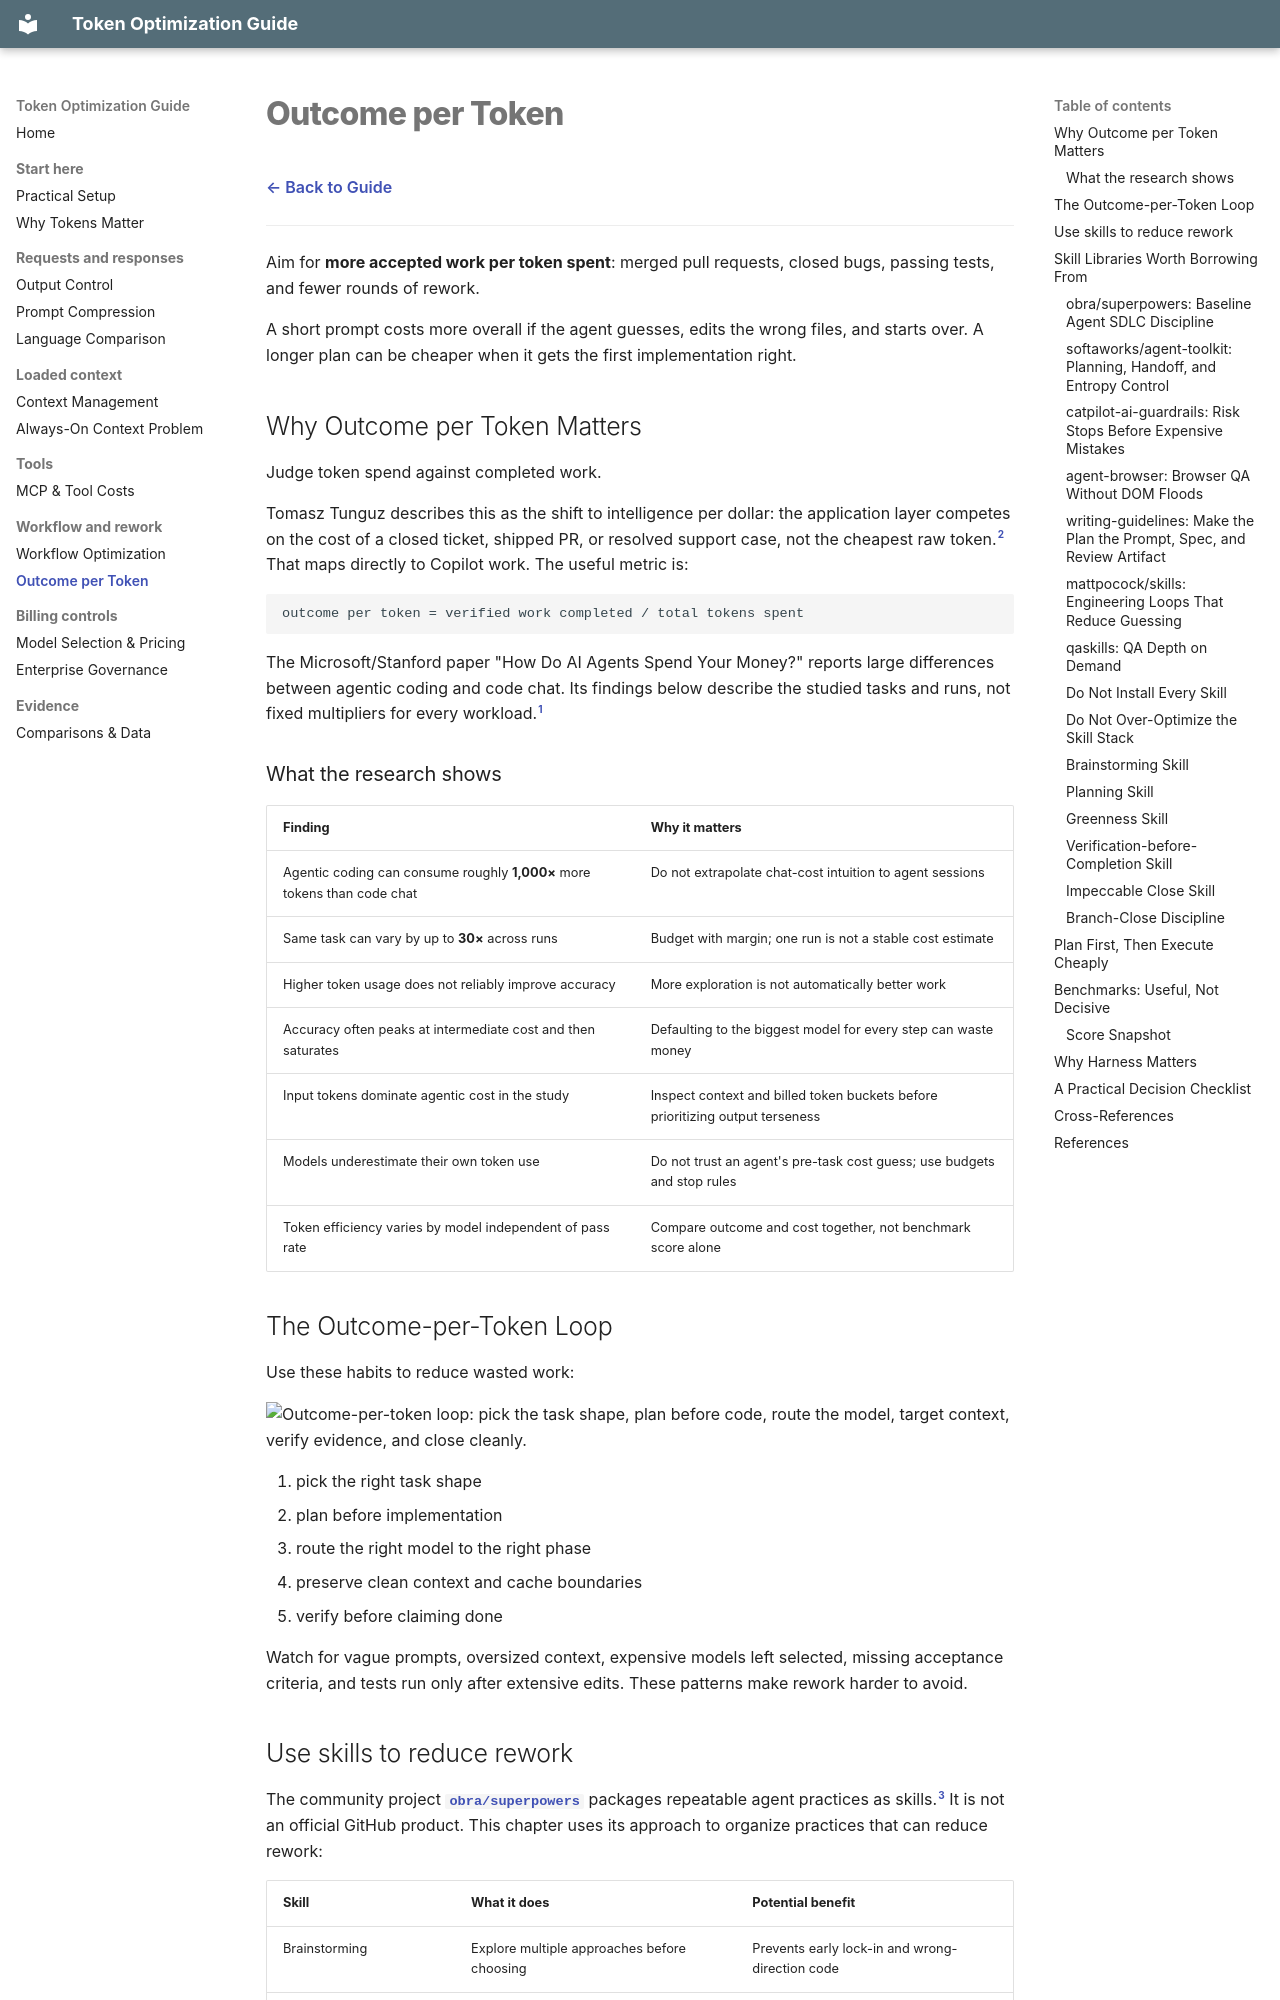

repository: olivomarco/github-copilot-token-optimization · page: 13-outcome-per-token/index.html · generator: mkdocs

# Outcome per Token

[← Back to Guide](index.md)

---

Aim for **more accepted work per token spent**: merged pull requests, closed bugs, passing tests, and fewer rounds of rework.

A short prompt costs more overall if the agent guesses, edits the wrong files, and starts over. A longer plan can be cheaper when it gets the first implementation right.

## Why Outcome per Token Matters

Judge token spend against completed work.

Tomasz Tunguz describes this as the shift to intelligence per dollar: the application layer competes on the cost of a closed ticket, shipped PR, or resolved support case, not the cheapest raw token.[^tunguz] That maps directly to Copilot work. The useful metric is:

```text
outcome per token = verified work completed / total tokens spent
```

The Microsoft/Stanford paper "How Do AI Agents Spend Your Money?" reports large differences between agentic coding and code chat. Its findings below describe the studied tasks and runs, not fixed multipliers for every workload.[^agent-costs]

### What the research shows

| Finding | Why it matters |
|---|---|
| Agentic coding can consume roughly **1,000×** more tokens than code chat | Do not extrapolate chat-cost intuition to agent sessions |
| Same task can vary by up to **30×** across runs | Budget with margin; one run is not a stable cost estimate |
| Higher token usage does not reliably improve accuracy | More exploration is not automatically better work |
| Accuracy often peaks at intermediate cost and then saturates | Defaulting to the biggest model for every step can waste money |
| Input tokens dominate agentic cost in the study | Inspect context and billed token buckets before prioritizing output terseness |
| Models underestimate their own token use | Do not trust an agent's pre-task cost guess; use budgets and stop rules |
| Token efficiency varies by model independent of pass rate | Compare outcome and cost together, not benchmark score alone |

## The Outcome-per-Token Loop

Use these habits to reduce wasted work:

![Outcome-per-token loop: pick the task shape, plan before code, route the model, target context, verify evidence, and close cleanly.](assets/diagrams/outcome-per-token-loop.svg)

1. pick the right task shape
2. plan before implementation
3. route the right model to the right phase
4. preserve clean context and cache boundaries
5. verify before claiming done

Watch for vague prompts, oversized context, expensive models left selected, missing acceptance criteria, and tests run only after extensive edits. These patterns make rework harder to avoid.
